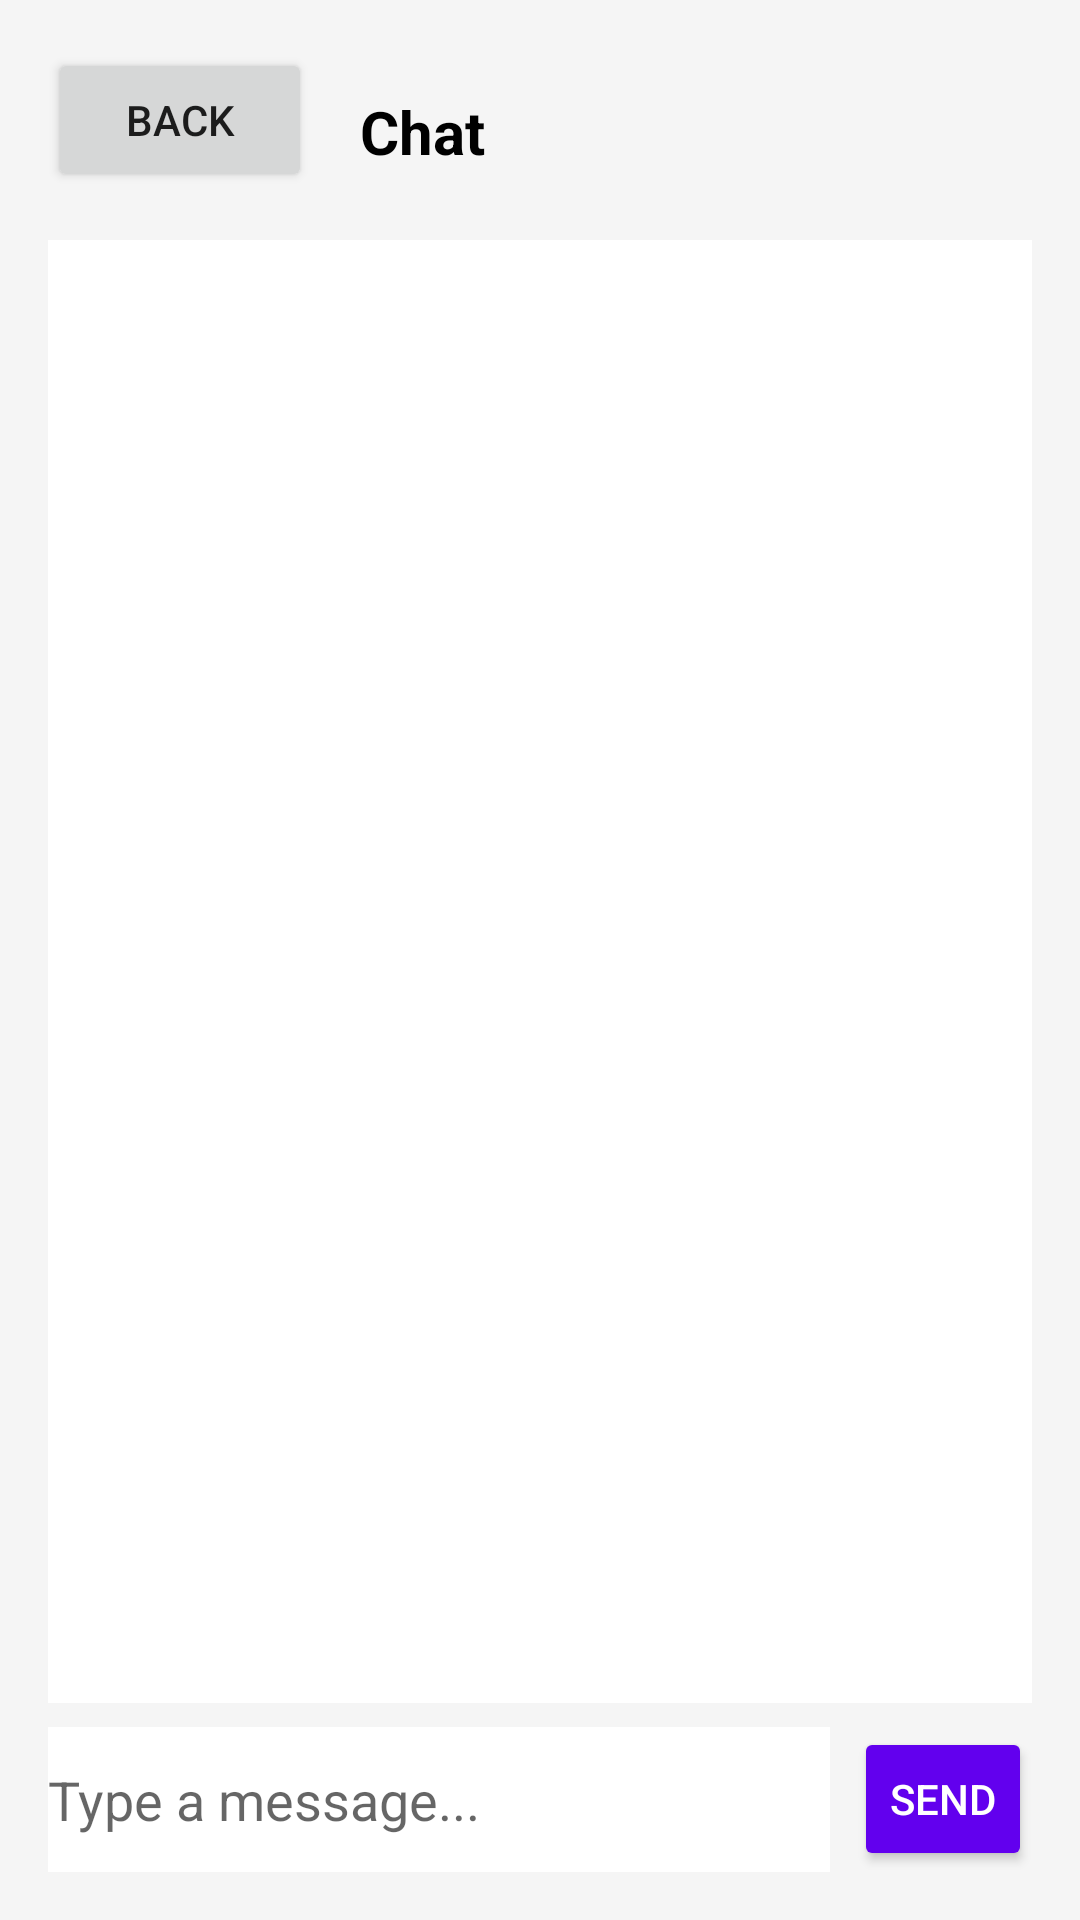

Here is an Android app screen rendered from its layout file. Give the layout XML and the strings, colors and styles it references.
<!-- AndroidManifest.xml: application theme Theme.BetaBuddy -->
<!-- res/layout/fragment_chat.xml -->
<?xml version="1.0" encoding="utf-8"?>
<LinearLayout xmlns:android="http://schemas.android.com/apk/res/android"
    android:layout_width="match_parent"
    android:layout_height="match_parent"
    android:orientation="vertical"
    android:padding="16dp"
    android:background="#F5F5F5">

    
    <LinearLayout
        android:layout_width="match_parent"
        android:layout_height="wrap_content"
        android:orientation="horizontal"
        android:gravity="center_vertical"
        android:paddingBottom="8dp">

        <Button
            android:id="@+id/btnBack"
            android:layout_width="wrap_content"
            android:layout_height="wrap_content"
            android:text="Back"
            android:layout_gravity="start"
            android:layout_marginBottom="8dp"/>

        <TextView
            android:layout_width="wrap_content"
            android:layout_height="wrap_content"
            android:text="@string/chat_title"
            android:textSize="20sp"
            android:textStyle="bold"
            android:layout_marginStart="16dp"
            android:textColor="@android:color/black" />
    </LinearLayout>

    
    <ListView
        android:id="@+id/lvChat"
        android:layout_width="match_parent"
        android:layout_height="0dp"
        android:layout_weight="1"
        android:dividerHeight="8dp"
        android:background="@android:color/white" />

    
    <LinearLayout
        android:layout_width="match_parent"
        android:layout_height="wrap_content"
        android:orientation="horizontal"
        android:paddingTop="8dp"
        android:gravity="center_vertical">

        <EditText
            android:id="@+id/etMessage"
            android:layout_width="0dp"
            android:layout_height="wrap_content"
            android:layout_weight="1"
            android:minHeight="48dp"
            android:paddingTop="12dp"
            android:paddingBottom="12dp"
            android:hint="@string/hint_type_message"
            android:background="@android:color/white"
            android:layout_marginEnd="8dp"/>

        <Button
            android:id="@+id/btnSend"
            android:layout_width="wrap_content"
            android:layout_height="wrap_content"
            android:minWidth="48dp"
            android:minHeight="48dp"
            android:text="@string/button_send"
            android:backgroundTint="@color/purple_500"
            android:textColor="@android:color/white"/>
    </LinearLayout>

</LinearLayout>
<!-- resources referenced by this layout -->
<resources>
  <string name="button_send">Send</string>
  <string name="chat_title">Chat</string>
  <string name="hint_type_message">Type a message...</string>
  <style name="Theme.BetaBuddy" parent="Theme.AppCompat.Light.NoActionBar">
              
              <item name="colorPrimary">@color/sage_green</item>
              <item name="colorPrimaryDark">@color/dark_teal</item>
              <item name="colorAccent">@color/blue</item>
          </style>
  <color name="sage_green">#add3d3</color>
  <color name="dark_teal">#1e3d49</color>
  <color name="blue">#51828e</color>
  <!-- not gathered from this repository: default colours our renderer supplied (Android Studio template values) -->
  <color name="purple_500">#FF6200EE</color>
</resources>
